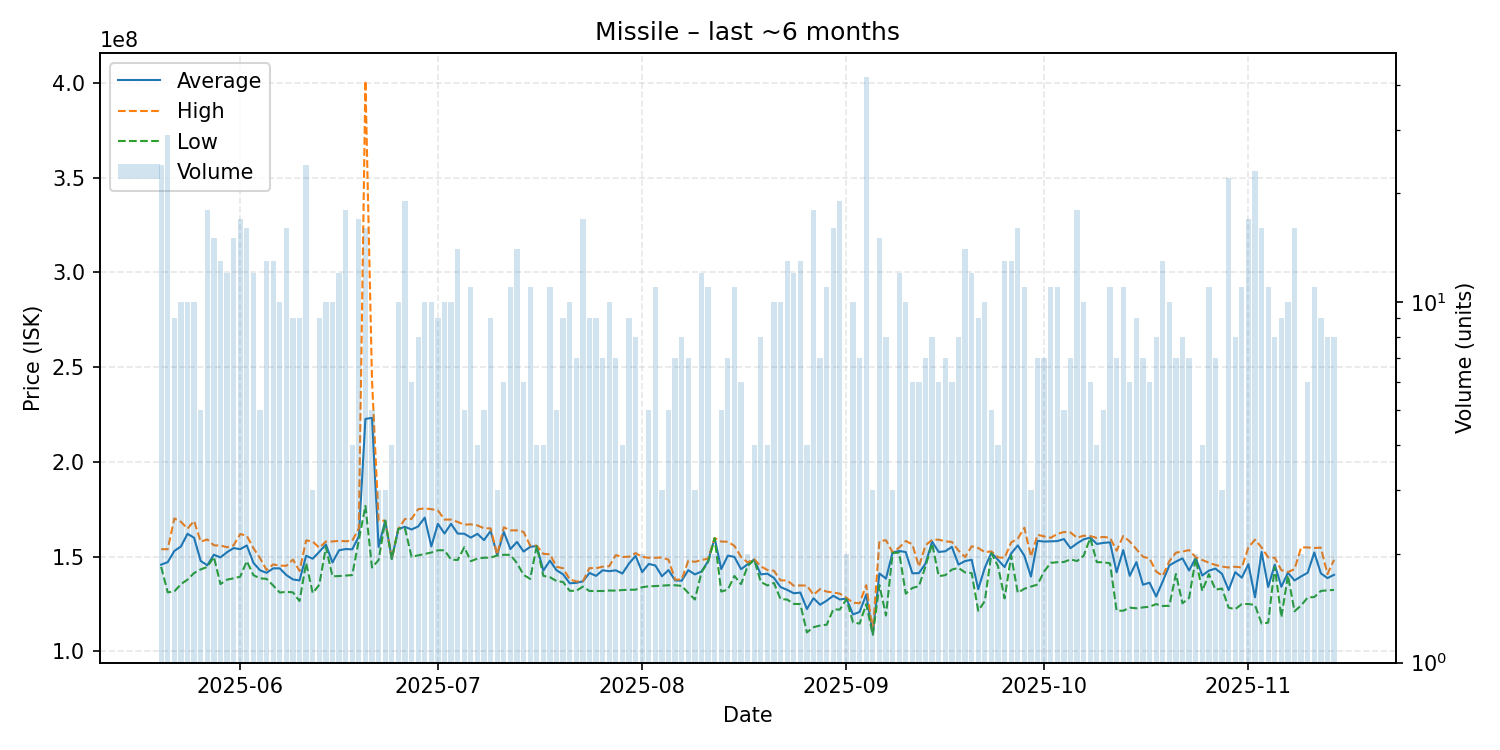

Source data for this figure (header and first rows):
date, average, highest, lowest, order_count, volume
2025-05-20, 145804167, 153950000, 144650000, 18, 24
2025-05-21, 147134483, 153950000, 131200000, 23, 29
2025-05-22, 153044444, 170200000, 131650000, 9, 9
2025-05-23, 155380000, 168450000, 135500000, 8, 10
2025-05-24, 162100000, 164800000, 137900000, 9, 10
2025-05-25, 159980000, 168900000, 141400000, 10, 10
2025-05-26, 147780000, 157950000, 143300000, 4, 5
2025-05-27, 145450000, 159100000, 144600000, 17, 18
2025-05-28, 151046667, 156000000, 149900000, 15, 15
2025-05-29, 149638462, 155900000, 135550000, 11, 13
2025-05-30, 152383333, 155000000, 137900000, 11, 12
2025-05-31, 154560000, 156000000, 138600000, 12, 15
2025-06-01, 153970588, 162000000, 139450000, 16, 17
2025-06-02, 155950000, 161000000, 147700000, 16, 16
2025-06-03, 146791667, 154500000, 140250000, 12, 12
2025-06-04, 142840000, 149250000, 138600000, 5, 5
2025-06-05, 141492308, 143000000, 138300000, 13, 13
2025-06-06, 143846154, 145950000, 134800000, 13, 13
2025-06-07, 143860000, 145300000, 131100000, 7, 10
2025-06-08, 140318750, 145200000, 131450000, 16, 16
2025-06-09, 138022222, 148500000, 131200000, 9, 9
2025-06-10, 137477778, 142500000, 126600000, 9, 9
2025-06-11, 150512500, 158600000, 146700000, 20, 24
2025-06-12, 148933333, 158000000, 130800000, 3, 3
2025-06-13, 152588889, 154750000, 135200000, 9, 9
2025-06-14, 156460000, 158000000, 155000000, 10, 10
2025-06-15, 146960000, 158050000, 139650000, 10, 10
2025-06-16, 153400000, 158400000, 139800000, 12, 12
2025-06-17, 154038889, 158150000, 140050000, 17, 18
2025-06-18, 153875000, 158400000, 140300000, 4, 4
2025-06-19, 160723529, 165000000, 158750000, 16, 17
2025-06-20, 222718750, 401200000, 176800000, 14, 16
2025-06-21, 223280000, 243050000, 144300000, 5, 5
2025-06-22, 155133333, 169000000, 148200000, 2, 3
2025-06-23, 169000000, 169000000, 169000000, 3, 3
2025-06-24, 148875000, 149100000, 148800000, 3, 4
2025-06-25, 164730000, 164800000, 164700000, 10, 10
2025-06-26, 165742105, 169900000, 164950000, 14, 19
2025-06-27, 164366667, 169950000, 149950000, 6, 6
2025-06-28, 165962500, 175100000, 150700000, 8, 8
2025-06-29, 170620000, 175450000, 151450000, 10, 10
2025-06-30, 155420000, 175100000, 152200000, 10, 10
2025-07-01, 167377778, 174400000, 153400000, 9, 9
2025-07-02, 162250000, 169600000, 153400000, 10, 10
2025-07-03, 167360000, 169600000, 148500000, 9, 10
2025-07-04, 162200000, 168350000, 148250000, 14, 14
2025-07-05, 162120000, 166900000, 155000000, 3, 5
2025-07-06, 160081818, 167100000, 147650000, 11, 11
2025-07-07, 162075000, 166500000, 149000000, 4, 4
2025-07-08, 158760000, 165000000, 149450000, 5, 5
2025-07-09, 163600000, 164950000, 149500000, 9, 9
2025-07-10, 150800000, 151100000, 150650000, 3, 3
2025-07-11, 163116667, 165500000, 151000000, 6, 6
2025-07-12, 154027273, 163900000, 151000000, 10, 11
2025-07-13, 157800000, 163900000, 146600000, 12, 14
2025-07-14, 152733333, 163100000, 140400000, 6, 6
2025-07-15, 155181818, 155900000, 138300000, 11, 11
2025-07-16, 155700000, 155800000, 155600000, 4, 4
2025-07-17, 142675000, 151500000, 139900000, 4, 4
2025-07-18, 147936364, 151300000, 139200000, 11, 11
... 119 more rows
